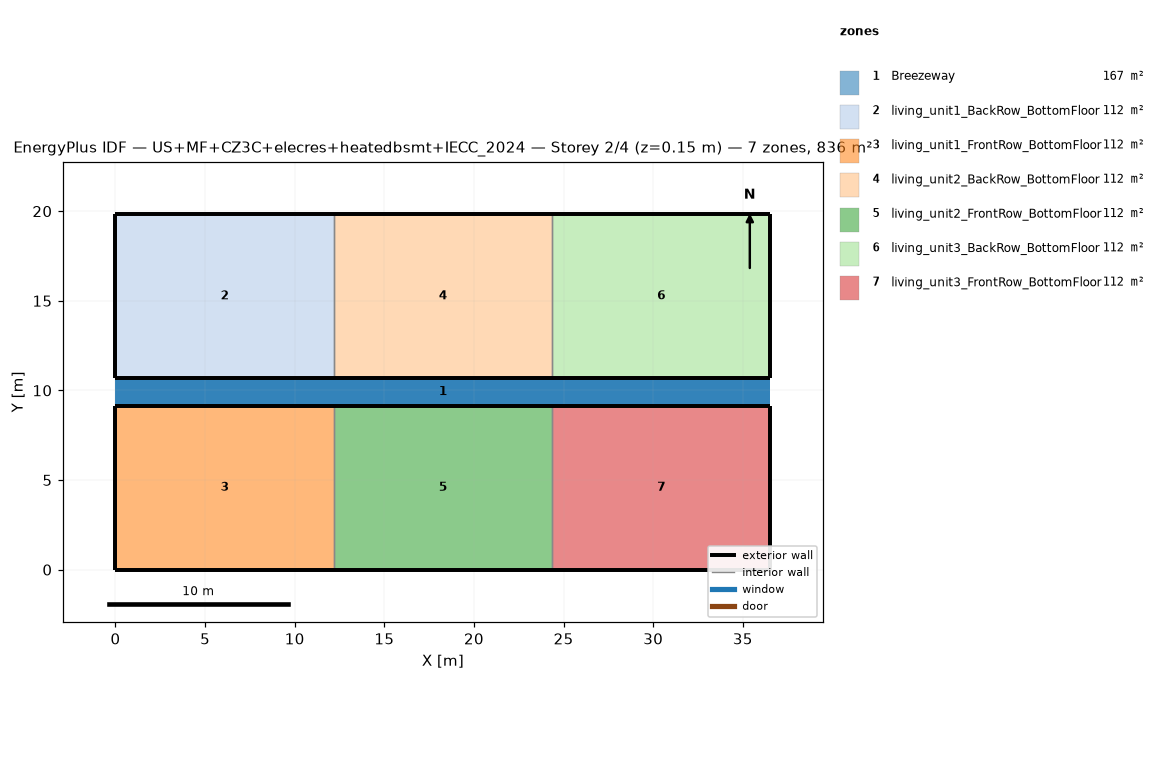
=== STOREY PLAN SPEC (per zone: floor XY polygon, exterior-wall plan segments, windows/doors) ===
zone 1: Breezeway  (167.0 m²)
  floor: (36.54, 9.16) (0.00, 9.16) (0.00, 10.68) (36.54, 10.68)
  floor: (36.54, 9.16) (0.00, 9.16) (0.00, 10.68) (36.54, 10.68)
  floor: (36.54, 9.16) (0.00, 9.16) (0.00, 10.68) (36.54, 10.68)
zone 2: living_unit1_BackRow_BottomFloor  (111.5 m²)
  floor: (12.18, 10.68) (0.00, 10.68) (0.00, 19.84) (12.18, 19.84)
  exterior wall: (0.00, 10.68) – (12.18, 10.68)  [12.2 m]
  exterior wall: (12.18, 19.84) – (0.00, 19.84)  [12.2 m]
  exterior wall: (0.00, 19.84) – (0.00, 10.68)  [9.2 m]
  interior walls: 1
zone 3: living_unit1_FrontRow_BottomFloor  (111.5 m²)
  floor: (12.18, 0.00) (0.00, 0.00) (0.00, 9.16) (12.18, 9.16)
  exterior wall: (0.00, 0.00) – (12.18, 0.00)  [12.2 m]
  exterior wall: (12.18, 9.16) – (0.00, 9.16)  [12.2 m]
  exterior wall: (0.00, 9.16) – (0.00, 0.00)  [9.2 m]
  interior walls: 1
zone 4: living_unit2_BackRow_BottomFloor  (111.5 m²)
  floor: (24.36, 10.68) (12.18, 10.68) (12.18, 19.84) (24.36, 19.84)
  exterior wall: (12.18, 10.68) – (24.36, 10.68)  [12.2 m]
  exterior wall: (24.36, 19.84) – (12.18, 19.84)  [12.2 m]
  interior walls: 2
zone 5: living_unit2_FrontRow_BottomFloor  (111.5 m²)
  floor: (24.36, 0.00) (12.18, 0.00) (12.18, 9.16) (24.36, 9.16)
  exterior wall: (12.18, 0.00) – (24.36, 0.00)  [12.2 m]
  exterior wall: (24.36, 9.16) – (12.18, 9.16)  [12.2 m]
  interior walls: 2
zone 6: living_unit3_BackRow_BottomFloor  (111.5 m²)
  floor: (36.54, 10.68) (24.36, 10.68) (24.36, 19.84) (36.54, 19.84)
  exterior wall: (24.36, 10.68) – (36.54, 10.68)  [12.2 m]
  exterior wall: (36.54, 10.68) – (36.54, 19.84)  [9.2 m]
  exterior wall: (36.54, 19.84) – (24.36, 19.84)  [12.2 m]
  interior walls: 1
zone 7: living_unit3_FrontRow_BottomFloor  (111.5 m²)
  floor: (36.54, 0.00) (24.36, 0.00) (24.36, 9.16) (36.54, 9.16)
  exterior wall: (24.36, 0.00) – (36.54, 0.00)  [12.2 m]
  exterior wall: (36.54, 0.00) – (36.54, 9.16)  [9.2 m]
  exterior wall: (36.54, 9.16) – (24.36, 9.16)  [12.2 m]
  interior walls: 1

=== DERIVED (storey summary) ===
Building: US+MF+CZ3C+elecres+heatedbsmt+IECC_2024
Storey: 2 of 4  (floor level z = 0.15 m)
Storey gross floor area: 836.2 m²
Zones on this storey: 7
  - Breezeway: floor 167.0 m²
  - living_unit1_BackRow_BottomFloor: floor 111.5 m²; exterior wall 33.5 m (86.9 m²); WWR 0.0%
  - living_unit1_FrontRow_BottomFloor: floor 111.5 m²; exterior wall 33.5 m (86.9 m²); WWR 0.0%
  - living_unit2_BackRow_BottomFloor: floor 111.5 m²; exterior wall 24.4 m (63.1 m²); WWR 0.0%
  - living_unit2_FrontRow_BottomFloor: floor 111.5 m²; exterior wall 24.4 m (63.1 m²); WWR 0.0%
  - living_unit3_BackRow_BottomFloor: floor 111.5 m²; exterior wall 33.5 m (86.9 m²); WWR 0.0%
  - living_unit3_FrontRow_BottomFloor: floor 111.5 m²; exterior wall 33.5 m (86.9 m²); WWR 0.0%
Zone adjacency (shared interzone walls):
  - living_unit1_BackRow_BottomFloor ↔ living_unit2_BackRow_BottomFloor
  - living_unit1_FrontRow_BottomFloor ↔ living_unit2_FrontRow_BottomFloor
  - living_unit2_BackRow_BottomFloor ↔ living_unit3_BackRow_BottomFloor
  - living_unit2_FrontRow_BottomFloor ↔ living_unit3_FrontRow_BottomFloor